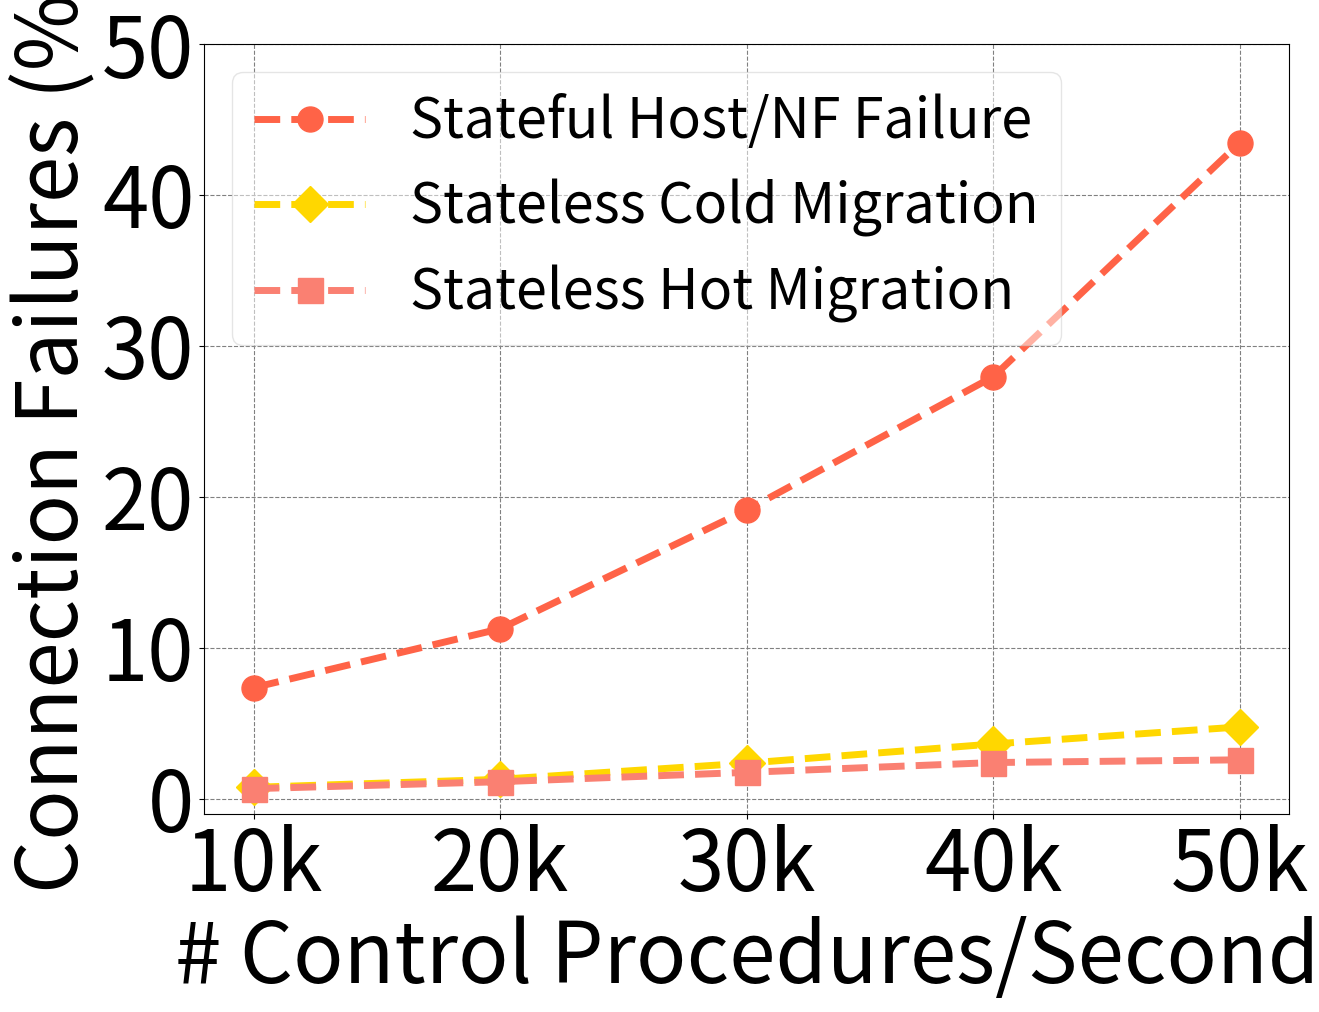

The script that saved this image:
import numpy as np
import matplotlib
import matplotlib.pyplot as plt

matplotlib.rcParams.update({'font.size':60})
matplotlib.rcParams['figure.figsize'] = 14, 10

fig, ax1 = plt.subplots()
#line, = plt.plot([1,5,2,4], '-')
#line.set_dashes([8, 4, 2, 4, 2, 4])

#f = plt.figure()
#ax = f.add_subplot(111)
#fig, ax1 = plt.subplots()

#f.tight_layout()
#f.subplots_adjust(left=0.1, right=0.99)

tr = [10000, 20000, 30000, 40000, 50000]
tr = [i/1000 for i in tr]

#sf = [9.35, 13.25, 19.12, 20.95, 23.45]
sf = [7.35, 11.25, 19.12, 27.95, 43.45]
sl_cold = [0.75, 1.28, 2.35, 3.62, 4.75]
sl_hot = [0.66, 1.12, 1.74, 2.39, 2.57]

#plt.plot(tr, sf, linewidth=5, color='magenta', ls='--', marker='^', markersize=14, label='Stateful Host/NF Failure')
#plt.plot(tr, sl_cold, linewidth=5, color='maroon', ls='--', marker='s', markersize=14, label='Stateless Cold Migration')
#plt.plot(tr, sl_hot, linewidth=5, color='blue', ls='--', marker='D', markersize=14, label='Stateless Hot Migration')

plt.plot(tr, sf, marker='o', color='tomato', linewidth=5, markersize=18, linestyle='--', label='Stateful Host/NF Failure')
plt.plot(tr, sl_cold, marker='D', color='gold', linewidth=5, markersize=18, linestyle='--', label='Stateless Cold Migration')
plt.plot(tr, sl_hot, marker='s', color='salmon', linewidth=5, markersize=18, linestyle='--', label='Stateless Hot Migration')

plt.xlabel('# Control Procedures/Second')
plt.ylabel('Connection Failures (%)')

plt.legend(loc='upper left', fontsize=40, ncol=1, borderpad=None, borderaxespad=None,fancybox=True, framealpha=0.5)
ax1.xaxis.grid(color='grey', linestyle='dashed')
ax1.yaxis.grid(color='grey', linestyle='dashed')

plt.xticks(tr, ['10k', '20k', '30k', '40k', '50k'])
plt.ylim([-1, 50])
plt.yticks(range(0, 51, 10))
#plt.legend(loc='upper left')
plt.grid(linestyle='--')
plt.savefig("./failure_rate_new.pdf", bbox_inches='tight')
plt.show()
